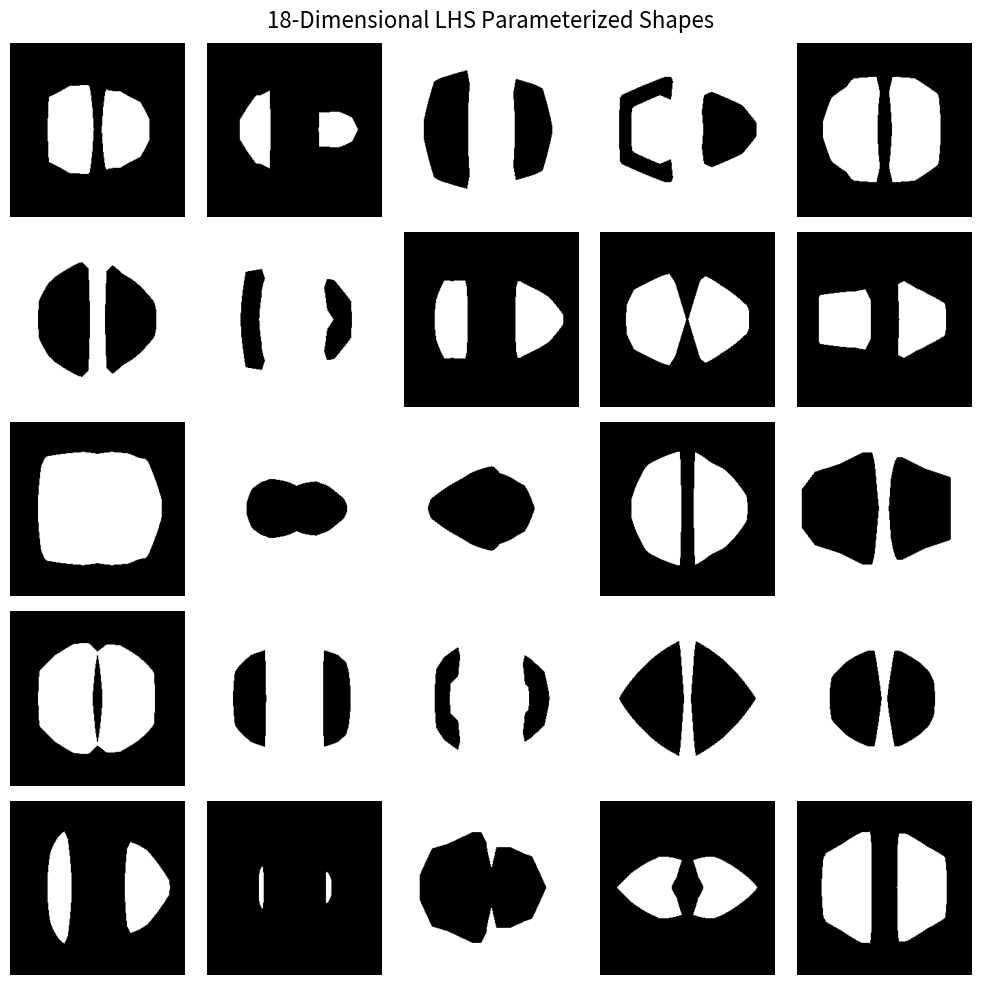

Reproduce this figure in Python.
import numpy as np
import matplotlib.pyplot as plt
from scipy.stats import qmc

def generate_super_shape(
    w_circle, w_square, w_cross, w_dual, hollow_weight, split_weight, invert_weight,
    r, s, cross_w, cross_l, rect_x, rect_w, rect_h, sq_x, sq_s, thickness, gap_width,
    resolution=64
):
    x = np.linspace(-0.5, 0.5, resolution)
    y = np.linspace(-0.5, 0.5, resolution)
    X, Y = np.meshgrid(x, y)
    
    # Base SDF Primitives with parameterized constants
    d_circle = np.sqrt(X**2 + Y**2) - r
    d_square = np.maximum(np.abs(X) - s, np.abs(Y) - s)
    
    d_cross_v = np.maximum(np.abs(X) - cross_w, np.abs(Y) - cross_l)
    d_cross_h = np.maximum(np.abs(X) - cross_l, np.abs(Y) - cross_w)
    d_cross = np.minimum(d_cross_v, d_cross_h)
    
    d_rect = np.maximum(np.abs(X - rect_x) - rect_w, np.abs(Y) - rect_h)
    d_sq = np.maximum(np.abs(X - sq_x) - sq_s, np.abs(Y) - sq_s)
    d_dual = np.minimum(d_rect, d_sq)

    # Normalize base shape weights
    total_base_weight = w_circle + w_square + w_cross + w_dual
    if total_base_weight == 0:
        w_circle = 1.0
        total_base_weight = 1.0
        
    w_c = w_circle / total_base_weight
    w_s = w_square / total_base_weight
    w_cr = w_cross / total_base_weight
    w_d = w_dual / total_base_weight

    # Blend base shapes
    d_base = (w_c * d_circle) + (w_s * d_square) + (w_cr * d_cross) + (w_d * d_dual)
    
    # Apply parameterized continuous hollowing
    d_hollowed = np.abs(d_base) - thickness
    d_current = ((1.0 - hollow_weight) * d_base) + (hollow_weight * d_hollowed)
    
    # Apply parameterized continuous splitting
    d_gap = gap_width - np.abs(X) 
    d_split = np.maximum(d_current, d_gap)
    d_final = ((1.0 - split_weight) * d_current) + (split_weight * d_split)
    
    # Apply continuous inversion
    inversion_multiplier = 1.0 - (2.0 * invert_weight)
    d_final = d_final * inversion_multiplier
    
    # Convert to sharp bitmap
    bitmap = (d_final <= 0).astype(int)
    return bitmap

# 1. Setup the Latin Hypercube Sampler for 18 dimensions
num_samples = 600
num_parameters = 18
sampler = qmc.LatinHypercube(d=num_parameters, seed=np.random.randint(1212,121121))#42)
raw_samples = sampler.random(n=num_samples)

# 2. Define the geometric scaling bounds (min, max) for the 11 spatial constants
bounds = [
    (0.1, 0.45),    # r: circle radius
    (0.1, 0.45),    # s: square half-size
    (0.025, 0.2),   # cross_w: cross arm half-width
    (0.2, 0.475),   # cross_l: cross arm half-length
    (-0.4, -0.05),  # rect_x: dual rectangle X-center
    (0.05, 0.2),    # rect_w: dual rectangle half-width
    (0.1, 0.4),     # rect_h: dual rectangle half-height
    (0.05, 0.4),    # sq_x: dual square X-center
    (0.05, 0.2),    # sq_s: dual square half-size
    (0.025, 0.15),  # thickness: hollowing shell thickness
    (0.025, 0.2)    # gap_width: split gap half-width
]

# 3. Generate the dataset
resolution = 256
dataset = np.zeros((num_samples, resolution, resolution), dtype=int)

for i in range(num_samples):
    # First 7 parameters are weights/modifiers, remaining [0, 1] mapped as is
    w_circ, w_sq, w_cross, w_dual, m_hollow, m_split, m_inv = raw_samples[i, :7]
    
    # Next 11 parameters are constants, mapped to their specific physical bounds
    mapped_constants = []
    for j in range(11):
        raw_val = raw_samples[i, 7 + j]
        min_val, max_val = bounds[j]
        mapped_val = min_val + raw_val * (max_val - min_val)
        mapped_constants.append(mapped_val)
        
    dataset[i] = generate_super_shape(
        w_circ, w_sq, w_cross, w_dual, m_hollow, m_split, m_inv,
        *mapped_constants,
        resolution=resolution
    )

# 4. Plot the generated dataset
fig, axes = plt.subplots(5, 5, figsize=(10, 10))
fig.suptitle("18-Dimensional LHS Parameterized Shapes", fontsize=16)

for i, ax in enumerate(axes.flatten()):
    ax.imshow(dataset[i], cmap='gray_r', origin='lower')
    ax.axis('off')

plt.tight_layout()
plt.show()
